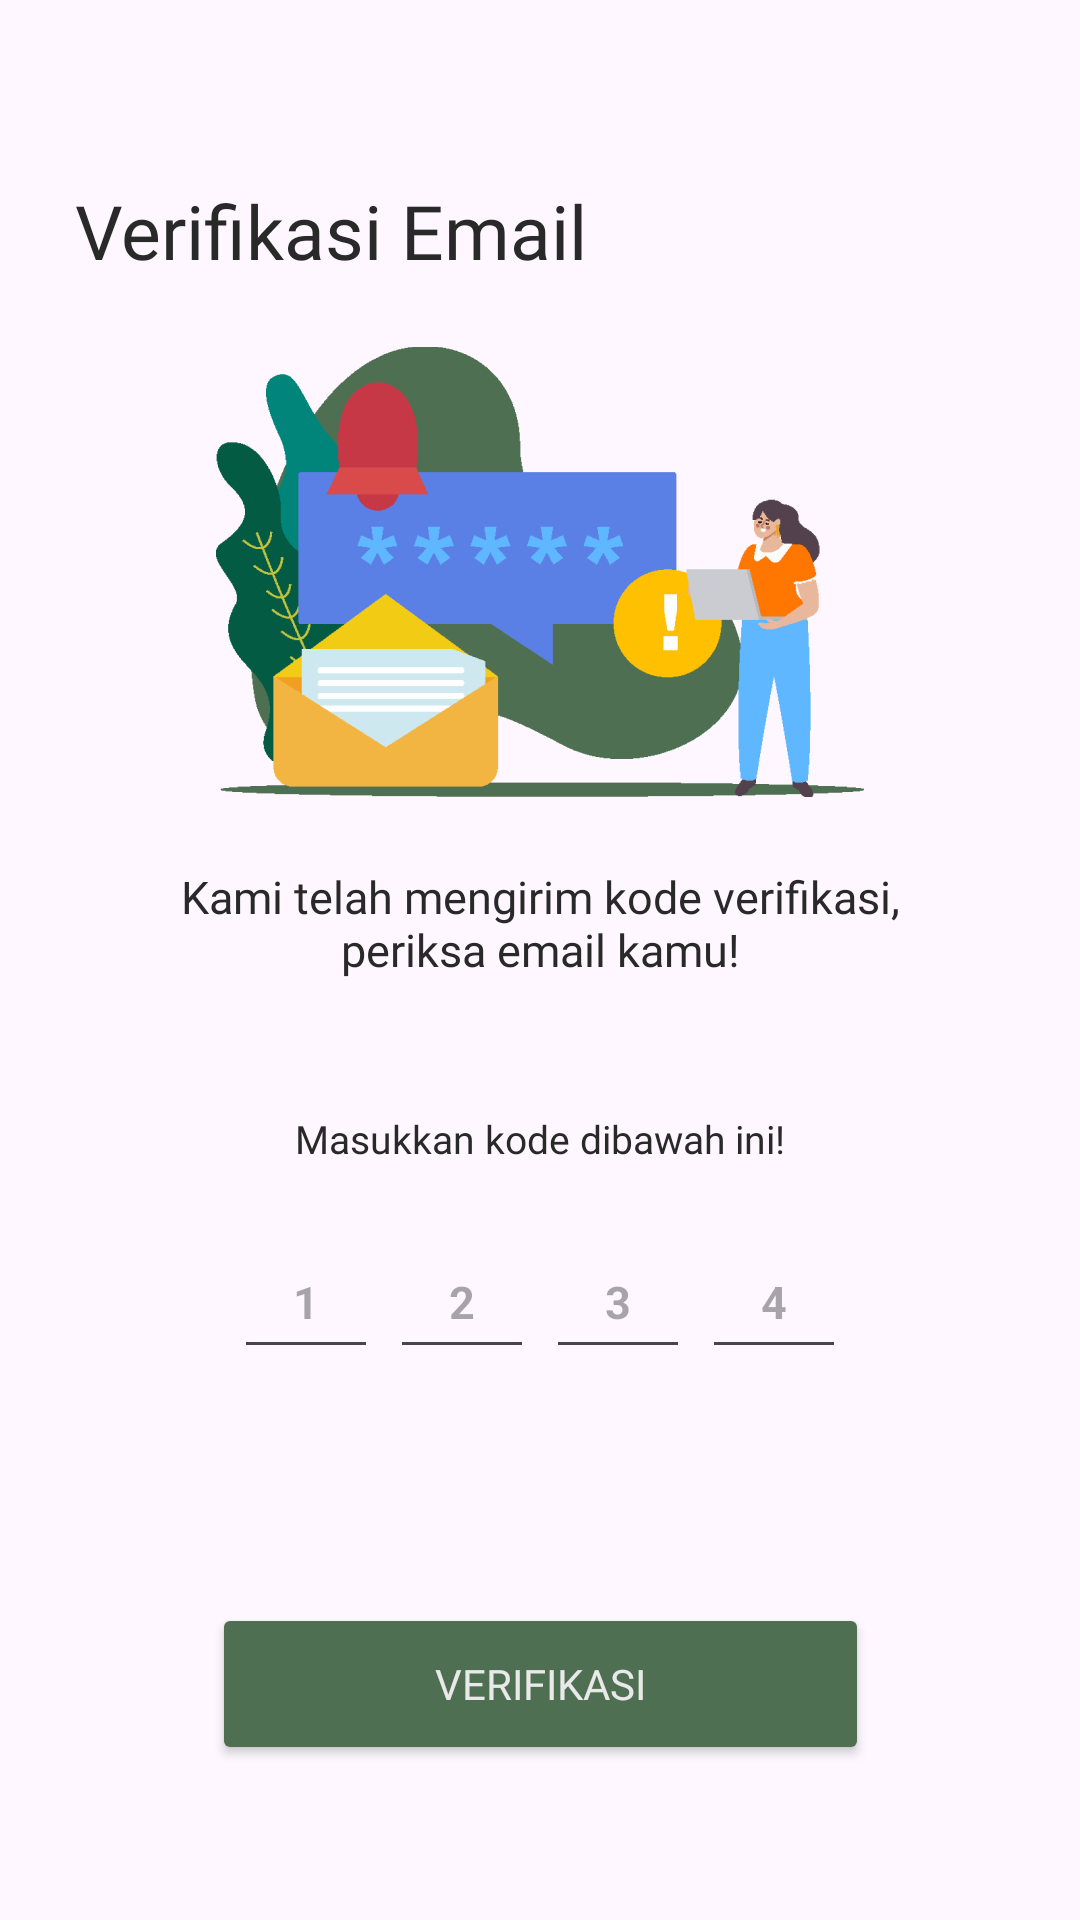

Android layout source for this screen:
<!-- AndroidManifest.xml: application theme Theme.WayCycle -->
<!-- res/layout/activity_verify.xml -->
<?xml version="1.0" encoding="utf-8"?>
<ScrollView xmlns:android="http://schemas.android.com/apk/res/android"
    xmlns:app="http://schemas.android.com/apk/res-auto"
    xmlns:tools="http://schemas.android.com/tools"
    android:id="@+id/main"
    android:layout_width="match_parent"
    android:layout_height="match_parent"
    android:background="@drawable/bg"
    tools:context=".verify">

    <androidx.constraintlayout.widget.ConstraintLayout
        android:layout_width="match_parent"
        android:layout_height="wrap_content"
        android:paddingBottom="40dp">

        <TextView
            android:id="@+id/verifikasi"
            android:layout_width="wrap_content"
            android:layout_height="wrap_content"
            android:layout_marginStart="25dp"
            android:layout_marginTop="60dp"
            android:fontFamily="@font/poppins_bold"
            android:text="Verifikasi Email"
            android:textSize="25dp"
            android:textColor="@color/black"
            app:layout_constraintStart_toStartOf="parent"
            app:layout_constraintTop_toTopOf="parent"
            />

        <ImageView
            android:id="@+id/iv_verif"
            android:layout_width="216dp"
            android:layout_height="150dp"
            android:layout_marginTop="22dp"
            android:src="@drawable/verifikasi"
            app:layout_constraintEnd_toEndOf="parent"
            app:layout_constraintTop_toBottomOf="@+id/verifikasi"
            app:layout_constraintStart_toStartOf="parent"
            />

        <TextView
            android:id="@+id/text_verif"
            android:layout_width="279dp"
            android:layout_height="45dp"
            android:layout_marginTop="23dp"
            android:fontFamily="@font/poppins_medium"
            android:textSize="15sp"
            android:text="Kami telah mengirim kode verifikasi, periksa email kamu!"
            android:textAlignment="center"
            android:textColor="@color/black"
            app:layout_constraintTop_toBottomOf="@+id/iv_verif"
            app:layout_constraintStart_toStartOf="parent"
            app:layout_constraintEnd_toEndOf="parent"
            />

        <TextView
            android:id="@+id/input_code"
            android:layout_width="wrap_content"
            android:layout_height="wrap_content"
            android:layout_marginTop="37dp"
            android:fontFamily="@font/poppins_medium"
            android:textSize="13sp"
            android:text="Masukkan kode dibawah ini!"
            android:textColor="@color/black"
            app:layout_constraintEnd_toEndOf="parent"
            app:layout_constraintStart_toStartOf="parent"
            app:layout_constraintTop_toBottomOf="@+id/text_verif"
            />

        <LinearLayout
            android:id="@+id/layout_kode"
            android:layout_width="match_parent"
            android:layout_height="wrap_content"
            android:layout_marginTop="20dp"
            android:gravity="center"
            android:orientation="horizontal"
            app:layout_constraintTop_toBottomOf="@+id/input_code">

            <EditText
                android:id="@+id/kode_otp1"
                android:layout_width="48dp"
                android:layout_height="48dp"
                android:gravity="center"
                android:imeOptions="actionNext"
                android:importantForAutofill="no"
                android:inputType="number"
                android:maxLength="1"
                android:textColor="@color/black"
                android:textSize="15sp"
                android:textStyle="bold"
                android:hint="1"
                tools:ignore="LabelFor"
                />

            <EditText
                android:id="@+id/kode_otp2"
                android:layout_width="48dp"
                android:layout_height="48dp"
                android:layout_marginStart="4dp"
                android:gravity="center"
                android:imeOptions="actionNext"
                android:importantForAutofill="no"
                android:inputType="number"
                android:maxLength="1"
                android:textColor="@color/black"
                android:textSize="15sp"
                android:textStyle="bold"
                android:hint="2"
                tools:ignore="LabelFor"
                />

            <EditText
                android:id="@+id/kode_otp3"
                android:layout_width="48dp"
                android:layout_height="48dp"
                android:layout_marginStart="4dp"
                android:gravity="center"
                android:imeOptions="actionNext"
                android:importantForAutofill="no"
                android:inputType="number"
                android:maxLength="1"
                android:textColor="@color/black"
                android:textSize="15sp"
                android:textStyle="bold"
                android:hint="3"
                tools:ignore="LabelFor"
                />

            <EditText
                android:id="@+id/kode_otp4"
                android:layout_width="48dp"
                android:layout_height="48dp"
                android:layout_marginStart="4dp"
                android:gravity="center"
                android:imeOptions="actionDone"
                android:importantForAutofill="no"
                android:inputType="number"
                android:maxLength="1"
                android:textColor="@color/black"
                android:textSize="15sp"
                android:textStyle="bold"
                android:hint="4"
                tools:ignore="LabelFor"
                />
        </LinearLayout>

        <Button
            android:id="@+id/btn_verify"
            android:layout_width="219dp"
            android:layout_height="54dp"
            android:layout_marginHorizontal="100dp"
            android:fontFamily="@font/poppins_semibold"
            android:text="Verifikasi"
            android:backgroundTint="@color/light_green"
            android:layout_marginTop="78dp"
            android:layout_marginBottom="10dp"
            android:textColor="@color/white"
            app:layout_constraintTop_toBottomOf="@id/layout_kode"
            app:layout_constraintEnd_toEndOf="parent"
            app:layout_constraintStart_toStartOf="parent"
            />

    </androidx.constraintlayout.widget.ConstraintLayout>

</ScrollView>
<!-- resources referenced by this layout -->
<resources>
  <color name="black">#292929</color>
  <color name="light_green">#4F6F52</color>
  <color name="white">#E9E9E9</color>
  <!-- drawable verifikasi: png bitmap (drawable, 32775 bytes) -->
  <style name="Theme.WayCycle" parent="Base.Theme.WayCycle" />
  <style name="Base.Theme.WayCycle" parent="Theme.Material3.DayNight.NoActionBar">
          
          
      </style>
</resources>
